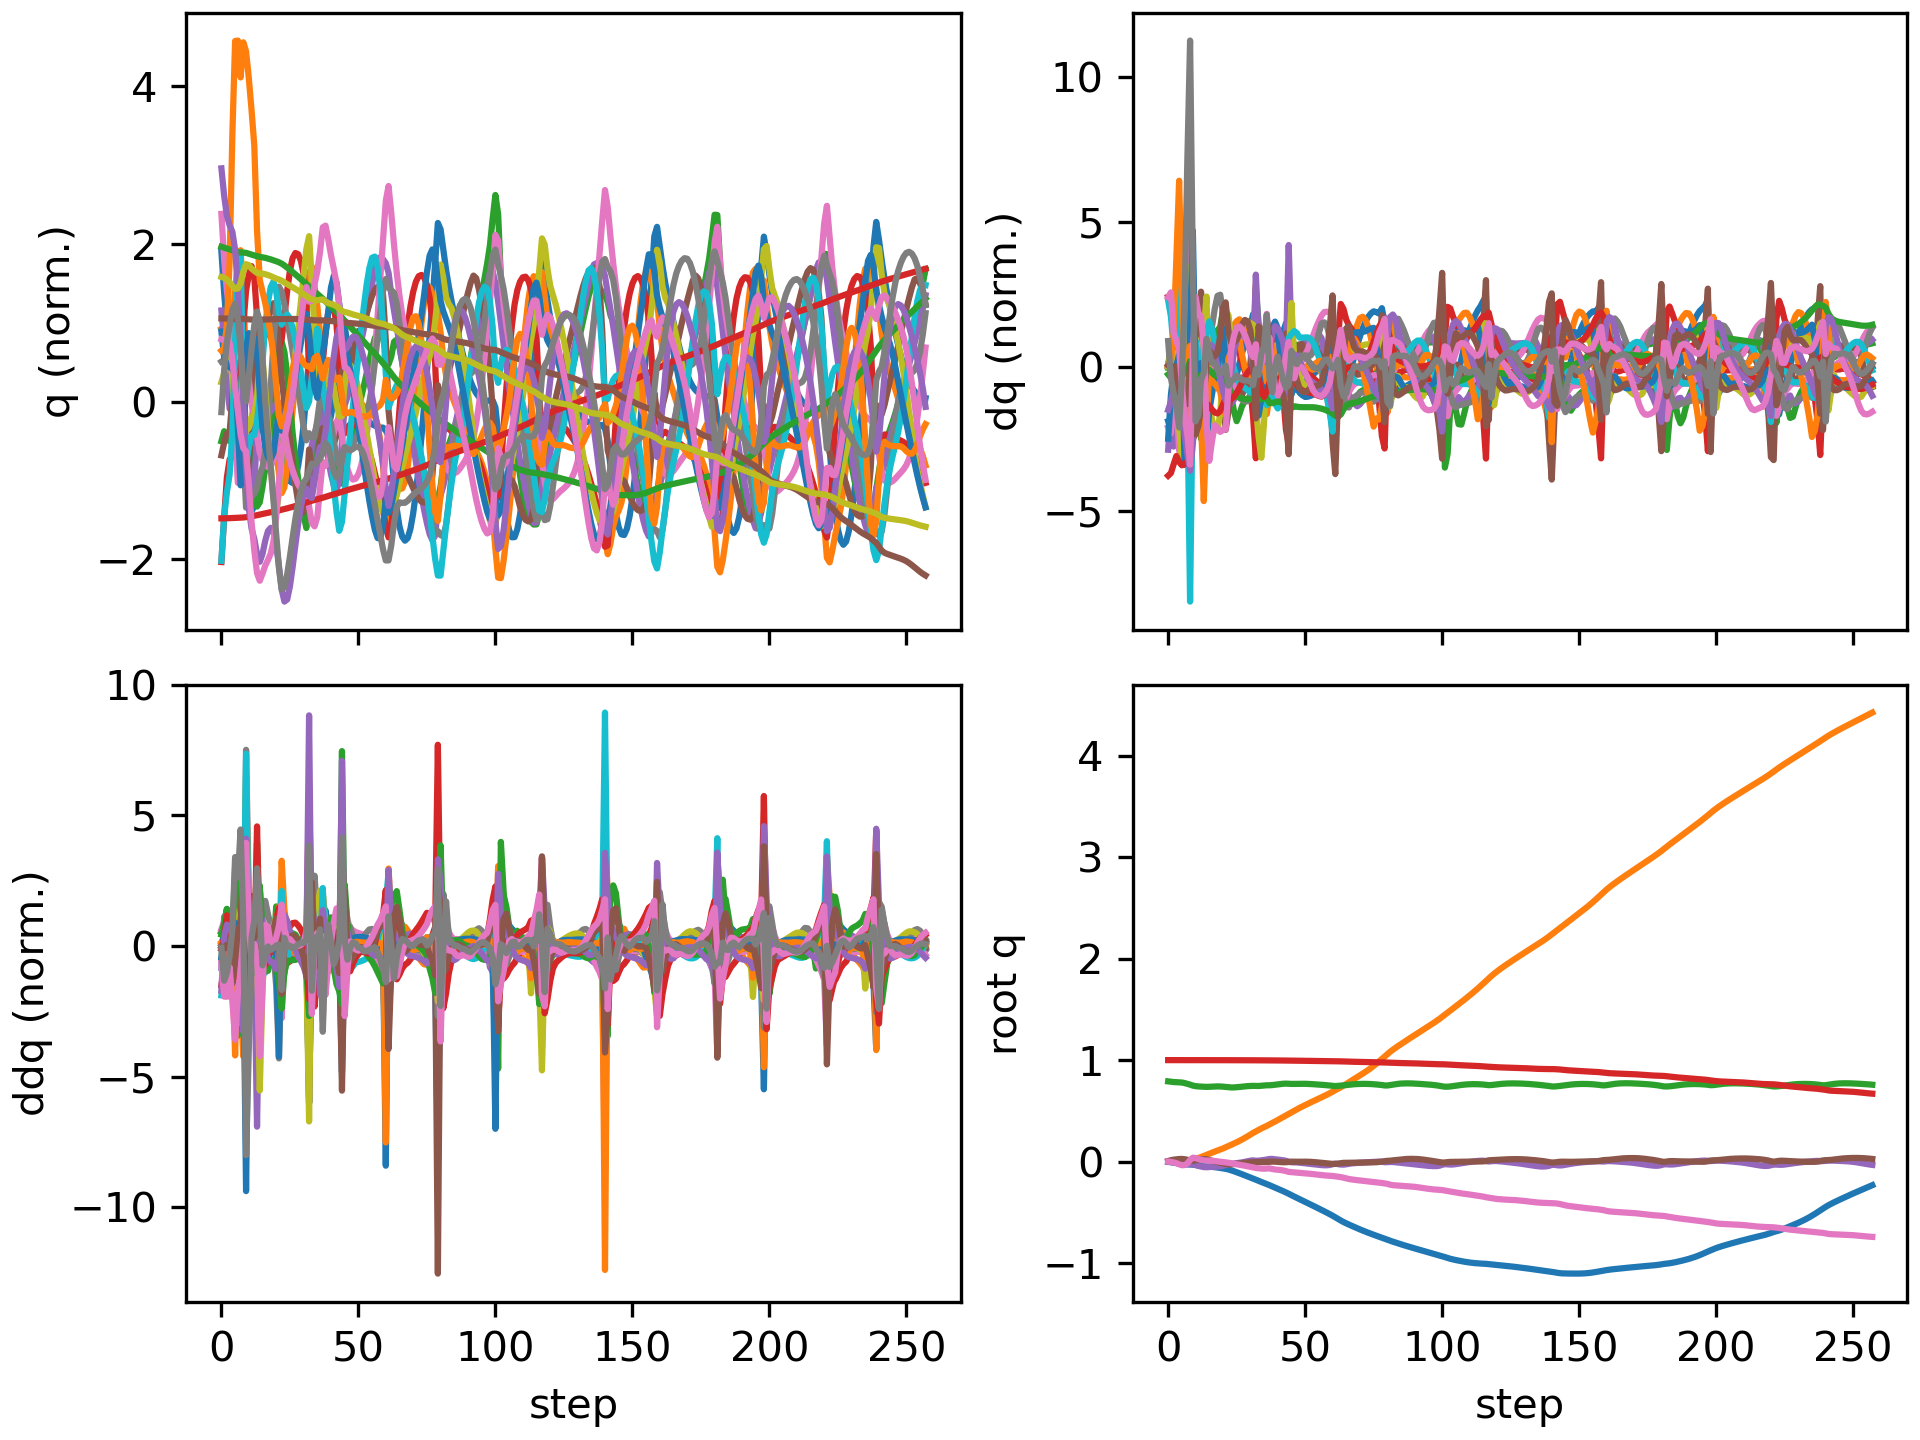

The data file committed next to this chart (first rows):
floating_base_joint_x, floating_base_joint_y, floating_base_joint_z, floating_base_joint_qw, floating_base_joint_qx, floating_base_joint_qy, floating_base_joint_qz, left_hip_pitch_joint_q, left_hip_roll_joint_q, left_hip_yaw_joint_q, left_knee_joint_q, left_ankle_pitch_joint_q, left_ankle_roll_joint_q, right_hip_pitch_joint_q, right_hip_roll_joint_q, right_hip_yaw_joint_q, right_knee_joint_q, right_ankle_pitch_joint_q, right_ankle_roll_joint_q, floating_base_joint_vx, floating_base_joint_vy, floating_base_joint_vz, floating_base_joint_wx, floating_base_joint_wy
-0.002742, 8.737507702648877e-10, 0.7906, 1, 1.597928729102787e-08, 0.005811, -4.862312507598205e-09, -0.05757, -0.0006897, -0.002978, 0.1257, -0.07618, 2.7516392895085615e-05, -0.05757, 0.0006893, 0.002978, 0.1257, -0.07618, -2.7555718382952283e-05, -0.162, -1.3815040528913289e-07, -0.2089, -6.422664153380801e-07, 0.6749
-0.006965, 0.0002397, 0.7868, 0.9999, -0.0001951, 0.01382, -0.002621, -0.1377, 0.001158, 0.007066, 0.2591, -0.1481, 0.01501, -0.1337, 0.002897, 0.01307, 0.2442, -0.1378, 0.002006, -0.2145, 0.0204, -0.1709, -0.03666, 0.7223
-0.01068, 0.001419, 0.784, 0.9998, -0.0005871, 0.01915, -0.008115, -0.2044, -0.003455, -1.8779577073526786e-05, 0.3777, -0.2458, 0.0254, -0.1854, 0.005397, 0.02827, 0.3096, -0.1557, 0.02336, -0.1547, 0.08978, -0.1107, -0.01104, 0.3391
-0.01399, 0.003963, 0.7827, 0.9996, -0.0008126, 0.0223, -0.01584, -0.2423, -0.01109, -0.003132, 0.4314, -0.3094, 0.02743, -0.2251, 0.002963, 0.03455, 0.3568, -0.1615, 0.08191, -0.1668, 0.1546, -0.03069, -0.01675, 0.2551
-0.01831, 0.006526, 0.7818, 0.9993, -0.004666, 0.0253, -0.02673, -0.2651, 0.003841, 0.01073, 0.4384, -0.3148, 0.06659, -0.304, 0.001583, 0.007451, 0.4731, -0.1633, 0.1979, -0.2256, 0.1087, -0.0378, -0.6265, 0.1776
-0.02297, 0.008508, 0.7794, 0.999, -0.01103, 0.02643, -0.03537, -0.2871, 0.04276, 0.05736, 0.4596, -0.2538, 0.1012, -0.4218, -0.01536, -0.04725, 0.7111, -0.1851, 0.2828, -0.1925, 0.08165, -0.1695, -0.6638, -0.1657
-0.02623, 0.01025, 0.7739, 0.999, -0.0165, 0.02345, -0.03435, -0.3152, 0.06829, 0.06943, 0.5192, -0.251, 0.04245, -0.5061, -0.03769, -0.04875, 0.9333, -0.3037, 0.2833, -0.1272, 0.09688, -0.32, -0.4348, -0.4887
-0.02835, 0.01194, 0.7666, 0.9994, -0.02184, 0.01832, -0.01842, -0.38, 0.08344, 0.07847, 0.6665, -0.3365, -0.007715, -0.499, -0.0527, 0.000883, 0.953, -0.4433, 0.2496, -0.07927, 0.09395, -0.4147, -0.4984, -0.6482
-0.02834, 0.01542, 0.7585, 0.9995, -0.02507, 0.01054, 0.01579, -0.4594, 0.03157, 0.02275, 0.8319, -0.386, -0.03313, -0.3509, -0.1101, 0.007018, 0.591, -0.4202, 0.2817, 0.04112, 0.2429, -0.4918, 0.01147, -0.9393
-0.02965, 0.02096, 0.749, 0.9989, -0.02578, 0.007856, 0.03805, -0.5161, -0.03093, -0.0106, 0.9337, -0.4335, -0.02814, -0.2844, -0.1757, -0.05089, 0.3845, -0.1183, 0.2734, -0.1365, 0.2861, -0.3675, -0.4392, 0.1203
-0.03361, 0.02716, 0.7436, 0.9988, -0.03328, 0.01256, 0.03509, -0.5508, -0.03361, -0.008347, 0.981, -0.4847, -0.004822, -0.3336, -0.1752, -0.04758, 0.4295, -0.0799, 0.2488, -0.2178, 0.3386, -0.2041, -0.889, 0.6775
-0.0376, 0.03507, 0.7408, 0.9986, -0.04203, 0.01787, 0.02499, -0.565, -0.02137, -0.01069, 1.007, -0.5137, 0.02466, -0.3752, -0.1623, -0.03612, 0.4616, -0.09116, 0.2198, -0.1844, 0.4415, -0.09821, -0.7841, 0.5266
-0.04112, 0.04498, 0.7394, 0.9984, -0.04855, 0.02236, 0.01807, -0.5548, -0.03045, -0.04151, 0.9724, -0.4913, 0.08464, -0.3963, -0.159, -0.03185, 0.4633, -0.09236, 0.1873, -0.174, 0.5329, -0.06422, -0.5463, 0.4857
-0.04434, 0.05572, 0.7373, 0.9982, -0.05375, 0.02495, 0.01189, -0.5196, -0.04322, -0.06848, 0.8558, -0.3661, 0.1515, -0.4273, -0.1517, -0.01425, 0.4985, -0.1229, 0.1098, -0.1655, 0.5342, -0.1307, -0.4725, 0.2029
-0.04727, 0.06672, 0.7362, 0.9981, -0.05553, 0.02312, 0.01027, -0.5154, -0.05572, -0.06423, 0.8414, -0.3474, 0.1579, -0.4557, -0.1359, 0.03157, 0.5666, -0.2245, 0.06439, -0.1124, 0.5668, 0.01374, 0.0611, -0.5456
-0.04937, 0.07793, 0.7373, 0.9984, -0.05388, 0.01578, 0.01001, -0.5009, -0.07195, -0.04865, 0.8386, -0.3469, 0.1564, -0.4688, -0.1268, 0.02817, 0.6614, -0.3041, 0.05395, -0.09183, 0.5523, 0.09445, 0.1954, -0.9032
-0.05173, 0.08863, 0.7391, 0.9986, -0.05206, 0.007745, 0.008124, -0.4806, -0.08471, -0.03027, 0.8261, -0.3395, 0.1572, -0.4759, -0.1075, -0.005501, 0.7535, -0.3528, 0.04344, -0.1362, 0.5204, 0.09106, 0.1453, -0.7136
-0.05489, 0.09878, 0.7405, 0.9987, -0.05075, 0.001331, 0.00558, -0.4646, -0.09506, -0.01176, 0.8112, -0.3271, 0.1617, -0.4799, -0.07359, -0.04634, 0.8191, -0.376, 0.02992, -0.1749, 0.4976, 0.04788, 0.1175, -0.5598
-0.05854, 0.1086, 0.7409, 0.9988, -0.04927, -0.004608, 0.002488, -0.4499, -0.1047, 0.008289, 0.7949, -0.3153, 0.1701, -0.4781, -0.02859, -0.08961, 0.8593, -0.3809, 0.01405, -0.1901, 0.4901, -0.003021, 0.1733, -0.5846
-0.06246, 0.1186, 0.7403, 0.9989, -0.0465, -0.01096, -0.001175, -0.4339, -0.1155, 0.0333, 0.7766, -0.3064, 0.1782, -0.4687, 0.02201, -0.1259, 0.8737, -0.366, -0.004575, -0.2047, 0.5093, -0.05935, 0.3791, -0.624
-0.06677, 0.1293, 0.7385, 0.999, -0.04082, -0.01738, -0.00489, -0.4238, -0.1324, 0.062, 0.7668, -0.2971, 0.1636, -0.449, 0.0671, -0.1418, 0.8471, -0.3152, -0.03149, -0.2275, 0.5612, -0.1207, 0.7411, -0.6042
-0.07145, 0.1411, 0.7356, 0.9991, -0.03282, -0.02382, -0.007691, -0.4188, -0.1556, 0.08875, 0.7624, -0.2948, 0.1326, -0.4171, 0.09133, -0.1194, 0.7931, -0.2653, -0.05974, -0.2485, 0.6124, -0.1644, 0.8126, -0.5998
-0.07741, 0.1535, 0.7323, 0.9992, -0.02599, -0.02791, -0.01098, -0.4294, -0.1769, 0.09669, 0.789, -0.3033, 0.08919, -0.3949, 0.08521, -0.07831, 0.7587, -0.3123, -0.06923, -0.3495, 0.6068, -0.1304, 0.4413, -0.198
-0.08557, 0.1655, 0.7307, 0.9992, -0.02256, -0.0275, -0.01644, -0.4596, -0.1704, 0.08649, 0.8574, -0.3438, 0.06221, -0.4188, 0.06927, -0.05494, 0.7767, -0.3159, -0.06334, -0.4366, 0.6031, -0.03405, 0.2928, 0.1731
-0.09475, 0.1777, 0.731, 0.9993, -0.01971, -0.02503, -0.02139, -0.4888, -0.148, 0.06417, 0.9324, -0.3886, 0.04061, -0.4471, 0.05125, -0.03559, 0.786, -0.2952, -0.05077, -0.4708, 0.6224, 0.05736, 0.2947, 0.303
-0.1045, 0.1904, 0.7328, 0.9993, -0.01659, -0.02167, -0.02595, -0.5063, -0.1188, 0.03437, 0.9927, -0.4266, 0.01815, -0.469, 0.03254, -0.01504, 0.7751, -0.2635, -0.0344, -0.4956, 0.6519, 0.1163, 0.3303, 0.3815
-0.1146, 0.2039, 0.7355, 0.9993, -0.01273, -0.01798, -0.03052, -0.5097, -0.08727, 0.005035, 1.031, -0.4602, -0.008386, -0.4853, 0.01248, 0.008053, 0.7488, -0.2253, -0.01634, -0.5133, 0.6919, 0.1465, 0.423, 0.3941
-0.1249, 0.2182, 0.7385, 0.9992, -0.007787, -0.01446, -0.0354, -0.4993, -0.0567, -0.01948, 1.046, -0.4881, -0.03413, -0.4982, -0.009293, 0.03403, 0.7143, -0.1847, -0.004955, -0.527, 0.7363, 0.1481, 0.5301, 0.3672
-0.1355, 0.2333, 0.7414, 0.9991, -0.002029, -0.01145, -0.04048, -0.4765, -0.03053, -0.04039, 1.042, -0.51, -0.05469, -0.5088, -0.03235, 0.06227, 0.6753, -0.1439, -0.002856, -0.5358, 0.7779, 0.1312, 0.5863, 0.311
-0.1462, 0.2493, 0.7438, 0.9989, 0.003898, -0.00913, -0.04559, -0.4423, -0.0105, -0.05943, 1.023, -0.5265, -0.0665, -0.5162, -0.05597, 0.09158, 0.6315, -0.1029, -0.006035, -0.5396, 0.814, 0.1021, 0.5687, 0.2402
-0.1569, 0.2659, 0.7455, 0.9986, 0.009118, -0.00762, -0.05079, -0.3967, 0.003298, -0.07683, 0.9832, -0.5358, -0.06667, -0.5198, -0.07858, 0.1207, 0.5825, -0.06114, -0.01168, -0.5365, 0.8399, 0.061, 0.4522, 0.1584
-0.1674, 0.2825, 0.7463, 0.9983, 0.01204, -0.006833, -0.0565, -0.336, 0.01511, -0.09003, 0.8974, -0.5294, -0.04138, -0.5216, -0.09449, 0.1502, 0.5353, -0.03363, -0.014, -0.532, 0.8294, 0.0006114, 0.1097, 0.09844
-0.1783, 0.2975, 0.7453, 0.998, 0.008677, -0.005336, -0.06307, -0.2579, 0.05934, -0.05964, 0.6973, -0.4831, 0.006925, -0.5457, -0.08584, 0.1646, 0.5525, -0.07767, -0.01412, -0.5737, 0.6911, -0.09852, -0.6833, 0.2216
-0.1897, 0.3124, 0.745, 0.9978, 0.008873, -0.00394, -0.06598, -0.2615, 0.06598, -0.02748, 0.6441, -0.3955, -0.01472, -0.5728, -0.09049, 0.1164, 0.621, -0.1543, -0.01687, -0.5391, 0.7688, 0.07149, 0.5034, -0.05859
-0.2006, 0.3266, 0.7473, 0.9976, 0.01267, -0.004085, -0.06845, -0.286, 0.04424, -0.01004, 0.6532, -0.3695, -0.02206, -0.5788, -0.09023, 0.05582, 0.694, -0.2103, -0.006748, -0.5387, 0.66, 0.1479, 0.2542, 0.0344
-0.2112, 0.3393, 0.7504, 0.9975, 0.01571, -0.00362, -0.0695, -0.3063, 0.0235, 0.003926, 0.6506, -0.3428, -0.01674, -0.5631, -0.06975, 0.008072, 0.7476, -0.2344, -0.004609, -0.5283, 0.6207, 0.1539, 0.3352, 0.1022
-0.2217, 0.3521, 0.7521, 0.9975, 0.02018, -0.003019, -0.06762, -0.3328, -0.004415, 0.01567, 0.6573, -0.3182, 0.0203, -0.5149, -0.04425, -0.004572, 0.7046, -0.1862, -0.01455, -0.5229, 0.6602, 0.01106, 0.587, 0.09954
-0.2327, 0.3663, 0.752, 0.9974, 0.02578, -0.001919, -0.0668, -0.3733, -0.03499, 0.02167, 0.7226, -0.3422, 0.032, -0.4711, -0.04902, -0.009132, 0.5971, -0.1293, -0.02553, -0.5986, 0.7378, 0.04831, 0.3671, 0.2873
-0.2448, 0.3808, 0.7542, 0.997, 0.02616, -8.554285139340473e-05, -0.07282, -0.4002, -0.04865, 0.01226, 0.8061, -0.3834, 0.03017, -0.4778, -0.05675, 0.006667, 0.5513, -0.08371, -0.01541, -0.5973, 0.7165, 0.1454, -0.19, 0.004428
-0.2566, 0.3951, 0.7577, 0.9967, 0.02302, -0.0007675, -0.07751, -0.4001, -0.05586, -0.009093, 0.8693, -0.4291, 0.01922, -0.4703, -0.06321, 0.01431, 0.4893, -0.02757, -0.008458, -0.5845, 0.7171, 0.1808, -0.3461, -0.1852
-0.2681, 0.4096, 0.7613, 0.9966, 0.01936, -0.002994, -0.08001, -0.3789, -0.05991, -0.02208, 0.8954, -0.4651, 0.01134, -0.448, -0.07422, 0.01323, 0.4085, 0.02926, -0.01219, -0.5738, 0.7388, 0.1698, -0.3135, -0.2718
-0.2795, 0.4248, 0.7646, 0.9964, 0.01626, -0.005404, -0.08281, -0.3432, -0.06389, -0.02442, 0.8839, -0.4912, 0.01278, -0.4235, -0.09473, -0.002411, 0.3287, 0.05662, -0.0234, -0.5788, 0.7764, 0.1414, -0.2804, -0.2159
-0.2913, 0.4406, 0.7672, 0.9961, 0.01292, -0.006565, -0.08727, -0.3001, -0.06885, -0.02463, 0.8345, -0.5025, 0.02336, -0.4045, -0.1141, -0.02014, 0.2577, 0.04105, -0.02678, -0.6082, 0.797, 0.1055, -0.3817, -0.04103
-0.3036, 0.4564, 0.7685, 0.9956, 0.008013, -0.005999, -0.09323, -0.2469, -0.07096, -0.03614, 0.7235, -0.4812, 0.04954, -0.3976, -0.1251, -0.03488, 0.206, -0.01009, -0.02452, -0.639, 0.777, 0.006587, -0.6434, 0.111
-0.317, 0.4709, 0.7669, 0.9948, -0.001267, -0.003343, -0.1014, -0.1872, -0.04715, -0.0455, 0.5454, -0.3876, 0.09923, -0.427, -0.1132, -0.03481, 0.2298, -0.0548, -0.04122, -0.7022, 0.6938, -0.1391, -1.145, 0.2442
-0.3311, 0.4859, 0.7654, 0.9946, -0.006428, -0.0008683, -0.1039, -0.204, -0.03931, -0.03287, 0.509, -0.3014, 0.09365, -0.4627, -0.1027, 0.003216, 0.3066, -0.09931, -0.05728, -0.6701, 0.7833, -0.009047, -0.1013, 0.001958
-0.3443, 0.5013, 0.7659, 0.9944, -0.006834, -0.001143, -0.1058, -0.2377, -0.05327, -0.0196, 0.5268, -0.2814, 0.09483, -0.4831, -0.1065, 0.02017, 0.3882, -0.1335, -0.05708, -0.6452, 0.7546, 0.04974, -0.0378, -0.1069
-0.3573, 0.516, 0.7668, 0.994, -0.00797, -0.001478, -0.1086, -0.2663, -0.064, -0.005328, 0.5357, -0.2614, 0.1028, -0.4957, -0.1054, 0.0221, 0.4686, -0.1682, -0.05613, -0.6522, 0.7144, 0.04362, -0.1911, -0.01783
-0.3705, 0.53, 0.7673, 0.9937, -0.01037, -0.001175, -0.1113, -0.2928, -0.07068, 0.007626, 0.5375, -0.2373, 0.119, -0.5007, -0.09915, 0.0177, 0.5399, -0.2089, -0.05605, -0.6573, 0.6874, 0.01738, -0.3006, 0.01162
-0.3837, 0.5436, 0.7673, 0.9935, -0.01345, -0.0007894, -0.1134, -0.3174, -0.07544, 0.01887, 0.5346, -0.2106, 0.137, -0.4991, -0.09193, 0.007962, 0.6079, -0.2539, -0.05791, -0.6591, 0.6717, -0.01155, -0.3367, -0.006607
-0.3969, 0.5569, 0.7667, 0.9932, -0.0168, -0.0007346, -0.1155, -0.3384, -0.0786, 0.0296, 0.5261, -0.1813, 0.1459, -0.4916, -0.0845, -0.004729, 0.6757, -0.3016, -0.05949, -0.659, 0.6613, -0.03857, -0.3458, -0.05071
-0.41, 0.5701, 0.7656, 0.9928, -0.02014, -0.001226, -0.1178, -0.3558, -0.08075, 0.0407, 0.513, -0.1505, 0.1464, -0.4778, -0.07723, -0.01952, 0.7433, -0.3493, -0.05999, -0.6591, 0.6574, -0.06169, -0.3221, -0.1036
-0.4232, 0.5832, 0.7643, 0.9924, -0.02317, -0.002357, -0.1205, -0.3709, -0.08374, 0.05262, 0.498, -0.1196, 0.1561, -0.4568, -0.07031, -0.03569, 0.8081, -0.3956, -0.0601, -0.6587, 0.654, -0.07366, -0.2837, -0.1679
-0.4364, 0.5963, 0.7627, 0.992, -0.02604, -0.004173, -0.1236, -0.3823, -0.08661, 0.06518, 0.4786, -0.08702, 0.1666, -0.4271, -0.06155, -0.05267, 0.8652, -0.4397, -0.06007, -0.6601, 0.6469, -0.08353, -0.2684, -0.2246
-0.4496, 0.6091, 0.761, 0.9915, -0.0289, -0.006489, -0.1269, -0.3902, -0.08907, 0.0778, 0.4542, -0.05204, 0.1769, -0.3887, -0.04836, -0.07029, 0.91, -0.4807, -0.05901, -0.6652, 0.6373, -0.0923, -0.2645, -0.2594
-0.4629, 0.6217, 0.7591, 0.9909, -0.03177, -0.009078, -0.1303, -0.395, -0.09141, 0.09, 0.4244, -0.01446, 0.1869, -0.3422, -0.02837, -0.08785, 0.9381, -0.5178, -0.05654, -0.6733, 0.6277, -0.1026, -0.2551, -0.2727
-0.4764, 0.6342, 0.757, 0.9904, -0.03454, -0.01185, -0.1334, -0.3975, -0.09456, 0.1005, 0.3905, 0.02315, 0.1937, -0.288, -0.0008003, -0.105, 0.941, -0.5496, -0.05385, -0.6819, 0.6225, -0.1163, -0.2196, -0.2794
-0.4901, 0.6468, 0.7547, 0.99, -0.03631, -0.0147, -0.1357, -0.3999, -0.1035, 0.1053, 0.3566, 0.04543, 0.1974, -0.2277, 0.0304, -0.1216, 0.912, -0.5692, -0.05147, -0.6947, 0.6398, -0.1196, -0.05332, -0.2551
-0.504, 0.6598, 0.7524, 0.9897, -0.03602, -0.01754, -0.1376, -0.4011, -0.1209, 0.1053, 0.3192, 0.05049, 0.1996, -0.1647, 0.0605, -0.1349, 0.8522, -0.5707, -0.04957, -0.7111, 0.6706, -0.1287, 0.184, -0.2151
-0.5182, 0.6736, 0.7498, 0.9895, -0.03288, -0.0203, -0.1396, -0.4014, -0.1482, 0.09978, 0.2768, 0.04532, 0.1877, -0.1003, 0.08568, -0.1408, 0.7592, -0.5421, -0.04447, -0.7292, 0.7173, -0.1524, 0.502, -0.1464
... 198 more rows
